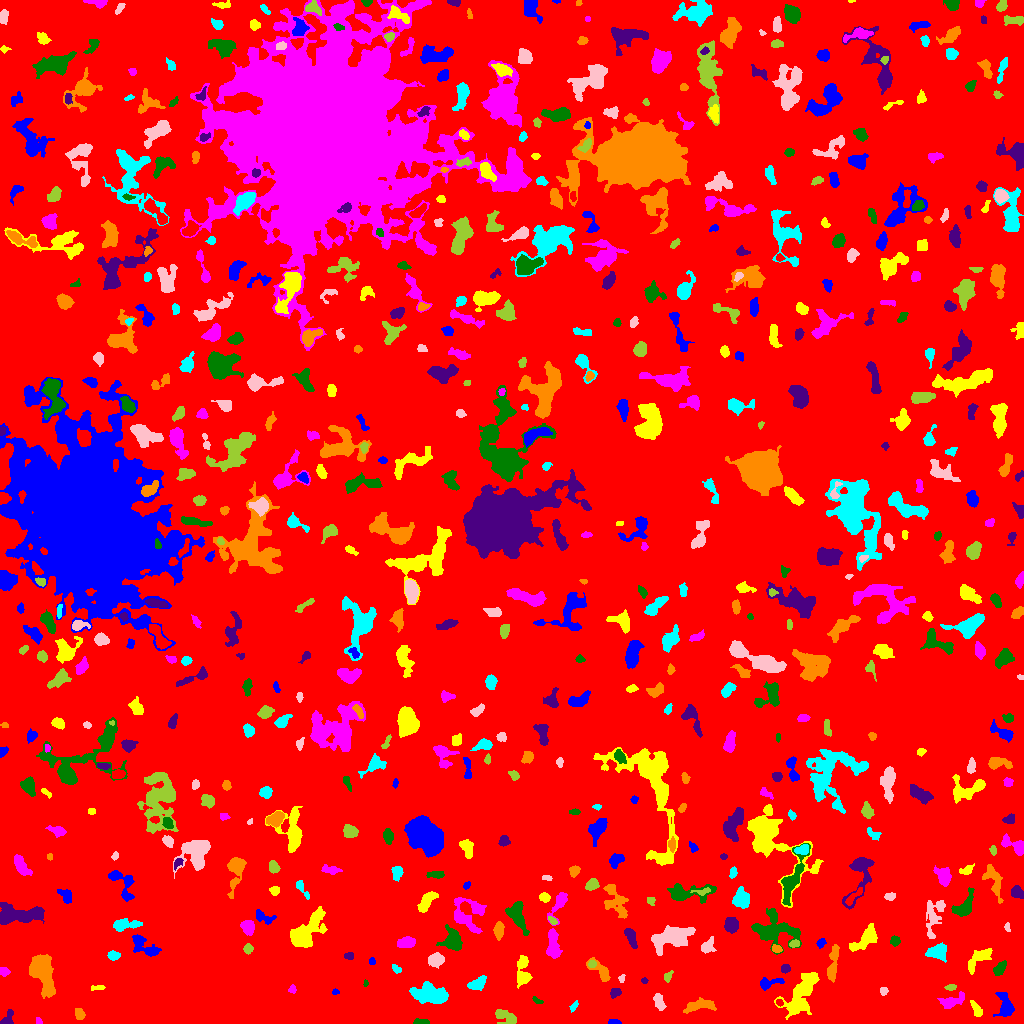

Source data for this figure (header and first rows):
ID, X, Y, A, B, theta, total_flux, mu_max, mu_median, mu_mean, R_fwhm, R_e, R10, R90, x_start, x_end, y_start, y_end, area, greylevel
0, 515.3, 514.2, 297.5, 294.9, 0.6957, 1779975, 13.0, 2.0, 2.188, 60.52, 240, 92.79, 383.2, 0, 1023, 0, 1023, 813624, 2.188
1, 613.8, 1.133, 2.871, 1.08, -0.003877, 173.0, 8.0, 3.0, 2.836, 2.646, 2.111, 0.7979, 3.432, 608, 621, 0, 4, 61, 8.836
2, 801.3, 29.22, 12.79, 5.421, 1.037, 2692, 10.0, 3.0, 3.283, 8.311, 8.5, 3.141, 13.66, 774, 819, 4, 51, 820, 8.283
3, 38.39, 2.125, 1.867, 1.495, -1.035, 80.0, 4.0, 2.0, 1.905, 2.821, 1.954, 0.5642, 3.192, 36, 42, 0, 6, 42, 6.905
4, 420.5, 1.416, 3.804, 1.266, -0.01612, 327.0, 9.0, 3.0, 4.037, 3.29, 2.585, 0.9772, 4.184, 413, 429, 0, 5, 81, 9.037
5, 7.198, 4.421, 4.713, 2.358, 1.032, 328.0, 7.0, 2.0, 2.562, 3.141, 3.338, 1.262, 5.352, 0, 13, 0, 14, 128, 7.562
6, 79.37, 9.548, 2.428, 1.989, -1.481, 168.0, 5.0, 1.0, 1.585, 2.985, 2.646, 0.9772, 4.406, 75, 85, 4, 15, 106, 7.585
7, 574.1, 17.25, 3.094, 1.42, 0.9599, 113.0, 4.0, 2.0, 1.738, 3.29, 2.523, 0.9772, 4.029, 569, 578, 11, 23, 65, 6.738
8, 658.9, 21.96, 4.484, 2.143, -1.227, 410.0, 5.0, 3.0, 2.697, 5.171, 3.909, 1.596, 5.89, 653, 666, 13, 30, 152, 7.697
9, 506.4, 6.227, 6.433, 2.694, -0.4658, 682.0, 9.0, 3.0, 2.965, 3.989, 4.442, 1.596, 7.136, 495, 516, 0, 14, 230, 7.965
10, 779.1, 20.93, 1.763, 1.396, -0.6679, 98.0, 4.0, 2.0, 2.042, 3.09, 2.034, 0.7979, 3.09, 776, 783, 17, 24, 48, 10.04
11, 1006, 16.96, 6.424, 3.588, -1.381, 800.0, 8.0, 2.0, 2.703, 4.918, 5.171, 1.871, 8.425, 993, 1014, 7, 31, 296, 7.703
12, 975.6, 14.89, 4.313, 1.772, -1.144, 114.0, 3.0, 1.0, 0.8837, 2.326, 3.432, 1.128, 5.14, 970, 982, 7, 23, 129, 6.884
13, 951, 21.73, 6.775, 2.804, 0.3701, 955.0, 10.0, 3.0, 3.979, 5.109, 4.583, 1.693, 7.674, 937, 964, 15, 32, 240, 7.979
14, 537.3, 22.67, 3.003, 1.285, -0.4829, 110.0, 4.0, 2.0, 1.964, 3.241, 2.185, 0.7979, 3.568, 532, 543, 20, 27, 56, 6.964
15, 614.6, 30.9, 2.72, 2.044, 0.5796, 267.0, 6.0, 2.0, 2.781, 3.827, 2.877, 1.128, 4.687, 610, 621, 25, 35, 96, 7.781
16, 699.1, 17.93, 8.447, 2.747, 0.1362, 1029, 7.0, 4.0, 3.649, 6.747, 5.585, 2.185, 8.482, 683, 716, 10, 26, 282, 7.649
17, 428.9, 29.4, 8.993, 4.67, -0.1605, 2513, 9.0, 4.0, 4.333, 9.356, 8.019, 3.141, 12.06, 409, 448, 20, 42, 580, 8.333
18, 883.5, 32.95, 1.906, 1.645, 0.0, 110.0, 4.0, 2.0, 1.746, 3.29, 2.257, 0.7979, 3.478, 880, 888, 28, 36, 63, 7.746
19, 950.5, 36.0, 2.544, 1.318, 0.02999, 155.0, 6.0, 2.0, 2.348, 3.038, 2.326, 0.7979, 3.656, 944, 956, 33, 39, 66, 9.348
20, 125.2, 43.52, 6.979, 2.201, 1.374, 449.0, 6.0, 2.0, 2.279, 4.72, 4.26, 1.596, 6.794, 120, 132, 33, 57, 197, 7.279
21, 335, 31.47, 1.709, 1.427, 0.1465, 83.0, 5.0, 2.0, 2.075, 2.034, 1.954, 0.5642, 3.09, 332, 339, 29, 35, 40, 7.075
22, 97.64, 35.83, 3.672, 1.071, 0.06042, 118.0, 3.0, 2.0, 1.735, 3.478, 2.459, 0.9772, 3.742, 91, 105, 33, 38, 68, 7.735
23, 292.2, 33.76, 1.942, 1.86, 0.7179, 143.0, 5.0, 2.0, 2.424, 2.932, 2.257, 0.7979, 3.613, 288, 296, 30, 39, 59, 7.424
24, 365.6, 40.38, 1.561, 1.061, 1.528, 40.0, 3.0, 1.0, 1.25, 2.034, 1.596, 0.5642, 2.523, 363, 368, 37, 44, 32, 7.25
25, 644.4, 42.69, 1.646, 1.499, -0.3081, 78.0, 3.0, 2.0, 2.0, 2.985, 2.034, 0.7979, 3.09, 641, 648, 40, 46, 39, 8.0
26, 601.4, 51.68, 7.152, 3.076, -0.7702, 556.0, 6.0, 2.0, 2.482, 5.809, 4.37, 1.693, 6.933, 586, 610, 42, 66, 224, 7.482
27, 477.1, 39.45, 4.708, 2.609, 0.4982, 613.0, 7.0, 3.0, 3.176, 5.109, 4.334, 1.693, 6.723, 467, 486, 33, 48, 193, 8.176
28, 621.3, 44.97, 2.126, 1.456, 1.358, 89.0, 4.0, 2.0, 1.854, 3.192, 2.111, 0.7979, 3.241, 618, 625, 41, 49, 48, 6.854
29, 667.8, 47.06, 2.973, 1.934, 0.9799, 123.0, 3.0, 2.0, 1.597, 3.7, 2.985, 1.128, 4.478, 664, 673, 41, 53, 77, 6.597
30, 865.5, 35.28, 5.256, 2.222, 1.002, 236.0, 5.0, 2.0, 1.983, 3.141, 3.385, 1.128, 5.47, 858, 871, 26, 44, 119, 6.983
31, 768.3, 40.21, 6.103, 2.387, 0.2244, 449.0, 6.0, 2.0, 2.537, 4.983, 4.184, 1.596, 6.531, 760, 784, 33, 46, 177, 7.537
32, 522.9, 52.53, 8.301, 3.114, 1.54, 694.0, 5.0, 2.0, 2.253, 6.333, 5.412, 2.185, 8.575, 517, 532, 35, 68, 308, 7.253
33, 4.341, 51.93, 2.438, 1.854, -0.1594, 296.0, 8.0, 3.0, 3.566, 3.568, 2.706, 1.128, 4.26, 0, 10, 47, 56, 83, 8.566
34, 999.7, 54.88, 4.155, 2.282, 0.9128, 371.0, 5.0, 2.0, 2.559, 4.72, 3.989, 1.596, 6.024, 993, 1006, 48, 63, 145, 7.559
35, 785.3, 55.16, 2.095, 1.891, 0.2699, 183.0, 6.0, 2.0, 2.316, 3.29, 2.523, 0.9772, 4.029, 781, 790, 50, 59, 79, 8.316
36, 41.73, 53.12, 8.95, 4.744, -1.271, 5047, 22.0, 5.0, 6.904, 7.818, 7.136, 2.764, 12.18, 29, 55, 25, 69, 731, 11.9
37, 396.4, 54.4, 2.981, 1.689, -0.6306, 121.0, 3.0, 2.0, 1.754, 3.7, 2.706, 1.128, 4.068, 392, 401, 50, 59, 69, 6.754
38, 436.1, 63.77, 3.632, 2.913, 0.135, 781.0, 9.0, 3.5, 3.985, 5.14, 4.184, 1.693, 6.628, 428, 444, 55, 71, 196, 8.985
39, 592.1, 59.5, 1.873, 1.864, -0.0, 162.0, 5.0, 3.0, 2.746, 3.192, 2.394, 0.9772, 3.742, 588, 596, 56, 63, 59, 10.75
40, 883.5, 59.5, 1.982, 1.794, 0.0, 124.0, 4.0, 2.0, 1.938, 3.742, 2.459, 0.9772, 3.7, 879, 888, 56, 63, 64, 7.938
41, 372.2, 61.81, 1.629, 1.475, 1.432, 53.0, 3.0, 1.0, 1.128, 2.326, 1.954, 0.7979, 3.038, 369, 375, 59, 66, 47, 7.128
42, 979.6, 65.37, 7.89, 3.26, 0.7028, 1526, 11.0, 4.0, 5.104, 5.499, 5.47, 2.111, 8.777, 968, 992, 49, 75, 299, 8.104
43, 553, 79.13, 7.702, 2.892, -1.503, 1701, 14.0, 5.0, 5.452, 5.917, 5.557, 2.111, 8.593, 546, 562, 65, 95, 312, 10.45
44, 775.6, 93.24, 12.13, 7.842, -0.2197, 3584, 10.0, 4.0, 4.458, 10.45, 9.097, 3.478, 14.21, 751, 801, 69, 115, 804, 8.458
45, 349.1, 67.5, 2.119, 1.643, 0.0, 80.0, 3.0, 1.0, 1.176, 2.646, 2.185, 0.7979, 3.613, 344, 353, 64, 71, 68, 7.176
46, 776.6, 74.87, 2.403, 1.702, -0.2827, 277.0, 9.0, 3.0, 3.693, 2.985, 2.585, 0.9772, 4.068, 772, 782, 71, 79, 75, 10.69
47, 113.4, 68.03, 2.923, 1.951, -0.1604, 327.0, 7.0, 3.0, 3.114, 3.613, 2.985, 1.128, 4.787, 107, 120, 63, 73, 105, 8.114
48, 707.2, 76.94, 3.767, 2.629, 0.9199, 511.0, 8.0, 3.0, 3.174, 4.514, 3.568, 1.382, 5.863, 701, 716, 70, 87, 161, 8.174
49, 248, 74.62, 2.19, 2.185, -0.5925, 216.0, 6.0, 2.0, 2.512, 3.613, 2.764, 1.128, 4.406, 243, 253, 69, 80, 86, 9.512
50, 23.26, 73.42, 2.903, 1.999, 0.5073, 318.0, 7.0, 3.0, 3.312, 3.656, 3.09, 1.128, 4.82, 17, 29, 68, 78, 96, 8.312
51, 144.4, 77.06, 8.568, 3.573, -0.602, 944.0, 8.0, 3.0, 2.941, 6.05, 5.323, 2.034, 8.5, 132, 161, 67, 89, 321, 7.941
52, 305.4, 90.73, 10.52, 4.846, 0.8235, 5284, 23.0, 5.0, 7.189, 6.58, 7.378, 2.821, 12.77, 290, 327, 76, 117, 735, 11.19
53, 406.7, 81.04, 3.797, 2.388, 0.2452, 436.0, 6.0, 2.0, 2.357, 5.078, 3.868, 1.596, 5.944, 397, 415, 76, 87, 185, 8.357
54, 452.6, 83.07, 5.332, 4.199, -1.29, 1456, 10.0, 4.0, 4.172, 6.794, 5.499, 2.185, 8.667, 436, 462, 73, 99, 349, 9.172
55, 630.8, 86.61, 5.15, 2.085, -1.206, 625.0, 8.0, 3.0, 3.511, 5.171, 4.029, 1.596, 6.358, 624, 637, 75, 95, 178, 9.511
56, 832.9, 60.23, 9.669, 2.074, 1.442, 880.0, 9.0, 3.0, 3.11, 4.549, 4.951, 1.784, 8.038, 827, 839, 41, 79, 283, 8.11
57, 937.3, 70.93, 4.76, 3.367, 0.0198, 1139, 10.0, 4.0, 4.234, 6.077, 4.853, 1.954, 7.756, 925, 946, 61, 81, 269, 10.23
58, 672.5, 86.23, 9.422, 4.555, 0.2882, 3146, 14.0, 4.0, 4.54, 7.001, 7.313, 2.764, 12.33, 651, 695, 68, 98, 693, 9.54
59, 794.3, 79.58, 2.557, 1.738, 0.2383, 296.0, 9.0, 4.0, 4.055, 3.241, 2.706, 0.9772, 4.107, 789, 799, 76, 84, 73, 13.05
... 625 more rows
